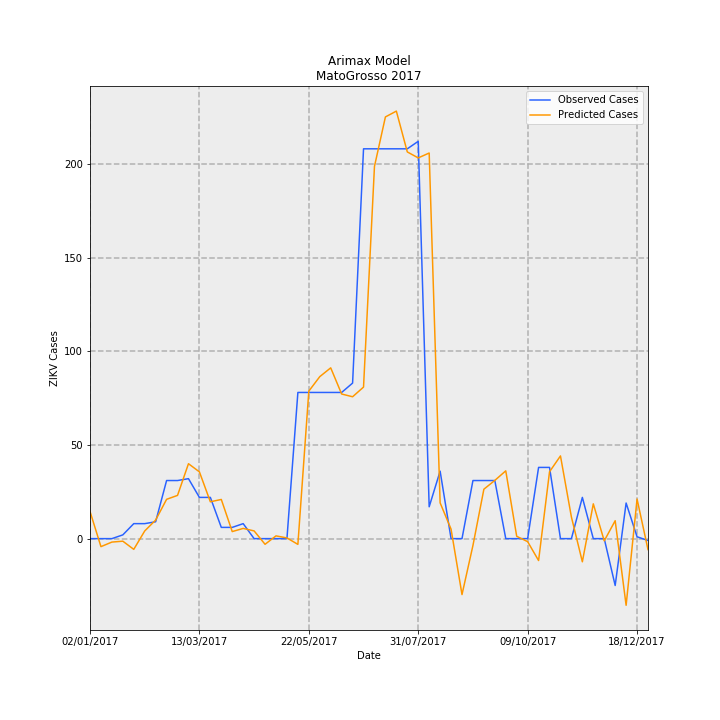

Values plotted in this chart, from the file beside it:
Date, predictions_incidence, observed_incidence, Predicted Cases, Observed Cases, error
02/01/2017, 0.4343, 0.0, 14.53, 0.0, -14.53
09/01/2017, -0.1277, 0.0, -4.271, 0.0, 4.271
16/01/2017, -0.05501, 0.0, -1.84, 0.0, 1.84
23/01/2017, -0.04069, 0.0598, -1.361, 2, 3.361
30/01/2017, -0.171, 0.2392, -5.719, 8, 13.72
06/02/2017, 0.122, 0.2392, 4.081, 8, 3.919
13/02/2017, 0.2967, 0.2691, 9.922, 9, -0.9223
20/02/2017, 0.627, 0.9269, 20.97, 31, 10.03
27/02/2017, 0.6899, 0.9269, 23.08, 31, 7.925
06/03/2017, 1.195, 0.9568, 39.97, 32, -7.974
13/03/2017, 1.065, 0.6578, 35.63, 22.0, -13.63
20/03/2017, 0.5879, 0.6578, 19.66, 22.0, 2.338
27/03/2017, 0.625, 0.1794, 20.9, 6, -14.9
03/04/2017, 0.1125, 0.1794, 3.763, 6, 2.237
10/04/2017, 0.1628, 0.2392, 5.446, 8, 2.554
17/04/2017, 0.1231, 0.0, 4.116, 0.0, -4.116
24/04/2017, -0.09032, 0.0, -3.021, 0.0, 3.021
01/05/2017, 0.04394, 0.0, 1.47, 0.0, -1.47
08/05/2017, 0.01131, 0.0, 0.3782, 0.0, -0.3782
15/05/2017, -0.09173, 2.332, -3.068, 78, 81.07
22/05/2017, 2.354, 2.332, 78.71, 78, -0.714
29/05/2017, 2.584, 2.332, 86.43, 78, -8.432
05/06/2017, 2.725, 2.332, 91.13, 78, -13.13
12/06/2017, 2.307, 2.332, 77.16, 78, 0.8356
19/06/2017, 2.263, 2.482, 75.7, 83.0, 7.297
26/06/2017, 2.418, 6.219, 80.86, 208, 127.1
03/07/2017, 5.939, 6.219, 198.6, 208, 9.373
10/07/2017, 6.728, 6.219, 225, 208, -17.01
17/07/2017, 6.821, 6.219, 228.1, 208, -20.12
24/07/2017, 6.17, 6.219, 206.3, 208, 1.655
31/07/2017, 6.074, 6.339, 203.2, 212, 8.845
07/08/2017, 6.152, 0.5083, 205.8, 17, -188.8
14/08/2017, 0.571, 1.076, 19.1, 36, 16.9
21/08/2017, 0.1516, 0.0, 5.069, 0.0, -5.069
28/08/2017, -0.8925, 0.0, -29.85, 0.0, 29.85
04/09/2017, -0.1092, 0.9269, -3.651, 31, 34.65
11/09/2017, 0.7886, 0.9269, 26.37, 31, 4.626
18/09/2017, 0.929, 0.9269, 31.07, 31, -0.07066
25/09/2017, 1.082, 0.0, 36.17, 0.0, -36.17
02/10/2017, 0.03732, 0.0, 1.248, 0.0, -1.248
09/10/2017, -0.04813, 0.0, -1.61, 0.0, 1.61
16/10/2017, -0.3494, 1.136, -11.69, 38, 49.69
23/10/2017, 1.067, 1.136, 35.68, 38, 2.317
30/10/2017, 1.32, 0.0, 44.14, 0.0, -44.14
06/11/2017, 0.3449, 0.0, 11.54, 0.0, -11.54
13/11/2017, -0.3694, 0.6578, -12.35, 22.0, 34.35
20/11/2017, 0.5552, 0.0, 18.57, 0.0, -18.57
27/11/2017, -0.03529, 0.0, -1.18, 0.0, 1.18
04/12/2017, 0.2861, -0.7475, 9.57, -25, -34.57
11/12/2017, -1.063, 0.5681, -35.57, 19, 54.57
18/12/2017, 0.6312, 0.0299, 21.11, 1, -20.11
25/12/2017, -0.1747, -0.0299, -5.844, -1, 4.844
